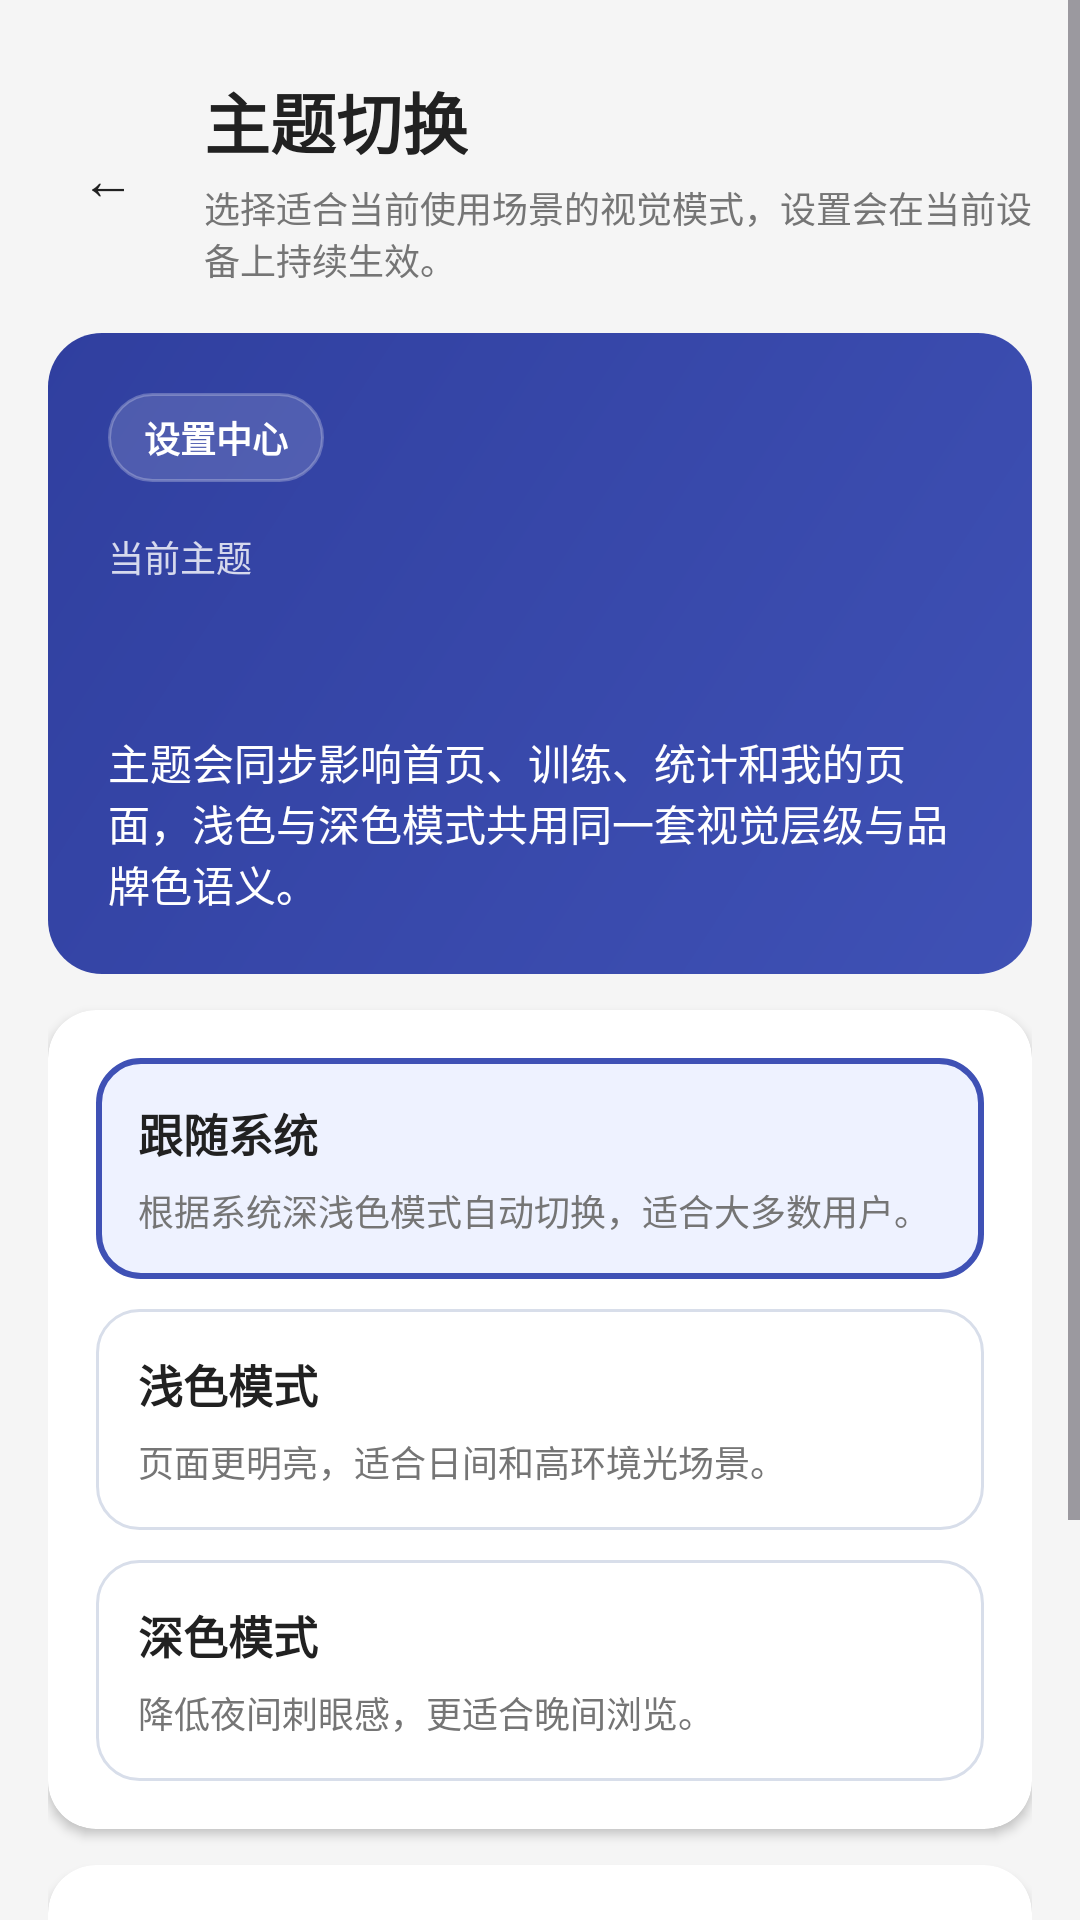

Reconstruct the res/layout file that produces this screen, plus the resources it refers to.
<!-- AndroidManifest.xml: application theme Theme.MyFitnessApp -->
<!-- res/layout/activity_theme_settings.xml -->
<?xml version="1.0" encoding="utf-8"?>
<ScrollView xmlns:android="http://schemas.android.com/apk/res/android"
    xmlns:app="http://schemas.android.com/apk/res-auto"
    xmlns:tools="http://schemas.android.com/tools"
    android:layout_width="match_parent"
    android:layout_height="match_parent"
    android:background="@color/gray_100"
    android:fillViewport="true"
    tools:context=".ThemeSettingsActivity">

    <LinearLayout
        android:layout_width="match_parent"
        android:layout_height="wrap_content"
        android:orientation="vertical"
        android:padding="16dp">

        <LinearLayout
            android:layout_width="match_parent"
            android:layout_height="wrap_content"
            android:gravity="center_vertical"
            android:orientation="horizontal"
            android:paddingTop="8dp"
            android:paddingBottom="16dp">

            <TextView
                android:id="@+id/btn_theme_back"
                android:layout_width="40dp"
                android:layout_height="40dp"
                android:background="@drawable/category_chip_unselected"
                android:gravity="center"
                android:text="←"
                android:textColor="@color/text_primary"
                android:textSize="18sp" />

            <LinearLayout
                android:layout_width="0dp"
                android:layout_height="wrap_content"
                android:layout_marginStart="12dp"
                android:layout_weight="1"
                android:orientation="vertical">

                <TextView
                    android:layout_width="wrap_content"
                    android:layout_height="wrap_content"
                    android:text="@string/theme_settings_title"
                    android:textColor="@color/text_primary"
                    android:textSize="22sp"
                    android:textStyle="bold" />

                <TextView
                    android:layout_width="wrap_content"
                    android:layout_height="wrap_content"
                    android:layout_marginTop="4dp"
                    android:text="@string/theme_settings_subtitle"
                    android:textColor="@color/text_secondary"
                    android:textSize="12sp" />
            </LinearLayout>
        </LinearLayout>

        <androidx.cardview.widget.CardView
            android:layout_width="match_parent"
            android:layout_height="wrap_content"
            android:layout_marginBottom="12dp"
            app:cardBackgroundColor="@android:color/transparent"
            app:cardCornerRadius="18dp"
            app:cardElevation="0dp">

            <LinearLayout
                android:layout_width="match_parent"
                android:layout_height="wrap_content"
                android:background="@drawable/profile_header_bg"
                android:orientation="vertical"
                android:padding="20dp">

                <TextView
                    android:layout_width="wrap_content"
                    android:layout_height="wrap_content"
                    android:background="@drawable/settings_badge_bg"
                    android:paddingLeft="12dp"
                    android:paddingTop="6dp"
                    android:paddingRight="12dp"
                    android:paddingBottom="6dp"
                    android:text="@string/settings_center_badge"
                    android:textColor="@color/settings_badge_text"
                    android:textSize="12sp"
                    android:textStyle="bold" />

                <TextView
                    android:layout_width="wrap_content"
                    android:layout_height="wrap_content"
                    android:layout_marginTop="16dp"
                    android:text="@string/theme_settings_current_label"
                    android:textColor="@color/profile_header_secondary_text"
                    android:textSize="12sp" />

                <TextView
                    android:id="@+id/tv_theme_current_selection"
                    android:layout_width="wrap_content"
                    android:layout_height="wrap_content"
                    android:layout_marginTop="6dp"
                    android:textColor="@color/profile_header_primary_text"
                    android:textSize="22sp"
                    android:textStyle="bold"
                    tools:text="当前选择：跟随系统" />

                <TextView
                    android:layout_width="match_parent"
                    android:layout_height="wrap_content"
                    android:layout_marginTop="14dp"
                    android:text="@string/theme_settings_hero_summary"
                    android:textColor="@color/profile_header_primary_text"
                    android:textSize="14sp" />
            </LinearLayout>
        </androidx.cardview.widget.CardView>

        <androidx.cardview.widget.CardView
            android:layout_width="match_parent"
            android:layout_height="wrap_content"
            android:layout_marginBottom="12dp"
            app:cardBackgroundColor="@color/card_background"
            app:cardCornerRadius="16dp"
            app:cardElevation="2dp">

            <LinearLayout
                android:layout_width="match_parent"
                android:layout_height="wrap_content"
                android:orientation="vertical"
                android:padding="16dp">

                <LinearLayout
                    android:id="@+id/option_theme_system"
                    android:layout_width="match_parent"
                    android:layout_height="wrap_content"
                    android:background="@drawable/dialog_goal_option_selected_bg"
                    android:clickable="true"
                    android:focusable="true"
                    android:orientation="vertical"
                    android:padding="14dp">

                    <TextView
                        android:layout_width="wrap_content"
                        android:layout_height="wrap_content"
                        android:text="@string/theme_mode_system"
                        android:textColor="@color/text_primary"
                        android:textSize="15sp"
                        android:textStyle="bold" />

                    <TextView
                        android:layout_width="match_parent"
                        android:layout_height="wrap_content"
                        android:layout_marginTop="6dp"
                        android:text="@string/theme_mode_system_summary"
                        android:textColor="@color/text_secondary"
                        android:textSize="12sp" />
                </LinearLayout>

                <LinearLayout
                    android:id="@+id/option_theme_light"
                    android:layout_width="match_parent"
                    android:layout_height="wrap_content"
                    android:layout_marginTop="10dp"
                    android:background="@drawable/dialog_goal_option_bg"
                    android:clickable="true"
                    android:focusable="true"
                    android:orientation="vertical"
                    android:padding="14dp">

                    <TextView
                        android:layout_width="wrap_content"
                        android:layout_height="wrap_content"
                        android:text="@string/theme_mode_light"
                        android:textColor="@color/text_primary"
                        android:textSize="15sp"
                        android:textStyle="bold" />

                    <TextView
                        android:layout_width="match_parent"
                        android:layout_height="wrap_content"
                        android:layout_marginTop="6dp"
                        android:text="@string/theme_mode_light_summary"
                        android:textColor="@color/text_secondary"
                        android:textSize="12sp" />
                </LinearLayout>

                <LinearLayout
                    android:id="@+id/option_theme_dark"
                    android:layout_width="match_parent"
                    android:layout_height="wrap_content"
                    android:layout_marginTop="10dp"
                    android:background="@drawable/dialog_goal_option_bg"
                    android:clickable="true"
                    android:focusable="true"
                    android:orientation="vertical"
                    android:padding="14dp">

                    <TextView
                        android:layout_width="wrap_content"
                        android:layout_height="wrap_content"
                        android:text="@string/theme_mode_dark"
                        android:textColor="@color/text_primary"
                        android:textSize="15sp"
                        android:textStyle="bold" />

                    <TextView
                        android:layout_width="match_parent"
                        android:layout_height="wrap_content"
                        android:layout_marginTop="6dp"
                        android:text="@string/theme_mode_dark_summary"
                        android:textColor="@color/text_secondary"
                        android:textSize="12sp" />
                </LinearLayout>
            </LinearLayout>
        </androidx.cardview.widget.CardView>

        <androidx.cardview.widget.CardView
            android:layout_width="match_parent"
            android:layout_height="wrap_content"
            android:layout_marginBottom="16dp"
            app:cardBackgroundColor="@color/card_background"
            app:cardCornerRadius="16dp"
            app:cardElevation="2dp">

            <LinearLayout
                android:layout_width="match_parent"
                android:layout_height="wrap_content"
                android:orientation="vertical"
                android:padding="16dp">

                <TextView
                    android:layout_width="wrap_content"
                    android:layout_height="wrap_content"
                    android:text="@string/theme_settings_preview_title"
                    android:textColor="@color/text_primary"
                    android:textSize="16sp"
                    android:textStyle="bold" />

                <TextView
                    android:layout_width="match_parent"
                    android:layout_height="wrap_content"
                    android:layout_marginTop="8dp"
                    android:text="@string/theme_settings_preview_summary"
                    android:textColor="@color/text_secondary"
                    android:textSize="13sp" />
            </LinearLayout>
        </androidx.cardview.widget.CardView>

        <TextView
            android:id="@+id/btn_apply_theme"
            android:layout_width="match_parent"
            android:layout_height="wrap_content"
            android:layout_marginBottom="4dp"
            android:background="@drawable/start_button_bg"
            android:gravity="center"
            android:paddingTop="14dp"
            android:paddingBottom="14dp"
            android:text="@string/theme_settings_apply"
            android:textColor="@color/white"
            android:textSize="15sp"
            android:textStyle="bold" />
    </LinearLayout>
</ScrollView>
<!-- resources referenced by this layout -->
<resources>
  <color name="card_background">#FFFFFF</color>
  <color name="gray_100">#F5F5F5</color>
  <color name="profile_header_primary_text">#FFFFFF</color>
  <color name="profile_header_secondary_text">#CCFFFFFF</color>
  <color name="settings_badge_text">#FFFFFF</color>
  <color name="text_primary">#212121</color>
  <color name="text_secondary">#757575</color>
  <color name="white">#FFFFFFFF</color>
  <!-- drawable dialog_goal_option_bg (drawable) -->
  <?xml version="1.0" encoding="utf-8"?>
  <shape xmlns:android="http://schemas.android.com/apk/res/android"
      android:shape="rectangle">
      <solid android:color="@color/card_background" />
      <corners android:radius="14dp" />
      <stroke
          android:width="1dp"
          android:color="@color/surface_outline" />
  </shape>
  <!-- drawable dialog_goal_option_selected_bg (drawable) -->
  <?xml version="1.0" encoding="utf-8"?>
  <shape xmlns:android="http://schemas.android.com/apk/res/android"
      android:shape="rectangle">
      <solid android:color="@color/option_selected_fill" />
      <corners android:radius="14dp" />
      <stroke
          android:width="2dp"
          android:color="@color/option_selected_stroke" />
  </shape>
  <!-- drawable profile_header_bg (drawable) -->
  <?xml version="1.0" encoding="utf-8"?>
  <shape xmlns:android="http://schemas.android.com/apk/res/android"
      android:shape="rectangle">
      <gradient
          android:angle="135"
          android:endColor="@color/indigo_dark"
          android:startColor="@color/indigo_primary"
          android:type="linear" />
      <corners android:radius="16dp" />
  </shape>
  <!-- drawable settings_badge_bg (drawable) -->
  <?xml version="1.0" encoding="utf-8"?>
  <shape xmlns:android="http://schemas.android.com/apk/res/android"
      android:shape="rectangle">
      <solid android:color="@color/settings_badge_fill" />
      <corners android:radius="999dp" />
      <stroke
          android:width="1dp"
          android:color="@color/settings_badge_stroke" />
  </shape>
  <!-- drawable start_button_bg (drawable) -->
  <?xml version="1.0" encoding="utf-8"?>
  <shape xmlns:android="http://schemas.android.com/apk/res/android"
      android:shape="rectangle">
      <solid android:color="@color/indigo_primary" />
      <corners android:radius="12dp" />
  </shape>
  <string name="settings_center_badge">设置中心</string>
  <string name="theme_mode_dark">深色模式</string>
  <string name="theme_mode_dark_summary">降低夜间刺眼感，更适合晚间浏览。</string>
  <string name="theme_mode_light">浅色模式</string>
  <string name="theme_mode_light_summary">页面更明亮，适合日间和高环境光场景。</string>
  <string name="theme_mode_system">跟随系统</string>
  <string name="theme_mode_system_summary">根据系统深浅色模式自动切换，适合大多数用户。</string>
  <string name="theme_settings_apply">立即应用</string>
  <string name="theme_settings_current_label">当前主题</string>
  <string name="theme_settings_hero_summary">主题会同步影响首页、训练、统计和我的页面，浅色与深色模式共用同一套视觉层级与品牌色语义。</string>
  <string name="theme_settings_preview_summary">设置会应用到首页、训练、统计、我的以及后续新增页面。</string>
  <string name="theme_settings_preview_title">主题预览</string>
  <string name="theme_settings_subtitle">选择适合当前使用场景的视觉模式，设置会在当前设备上持续生效。</string>
  <string name="theme_settings_title">主题切换</string>
  <style name="Theme.MyFitnessApp" parent="Base.Theme.MyFitnessApp" />
  <color name="surface_outline">#D8DEEA</color>
  <color name="option_selected_fill">#EEF2FF</color>
  <color name="option_selected_stroke">#3F51B5</color>
  <color name="indigo_dark">#303F9F</color>
  <color name="indigo_primary">#3F51B5</color>
  <color name="settings_badge_fill">#24FFFFFF</color>
  <color name="settings_badge_stroke">#40FFFFFF</color>
  <style name="Base.Theme.MyFitnessApp" parent="Theme.Material3.DayNight.NoActionBar">
          <item name="materialCalendarTheme">@style/ThemeOverlay.MyFitnessApp.MaterialCalendar</item>
          <item name="materialTimePickerTheme">@style/ThemeOverlay.MyFitnessApp.MaterialTimePicker</item>
      </style>
  <color name="health_action_text">#3F51B5</color>
</resources>
